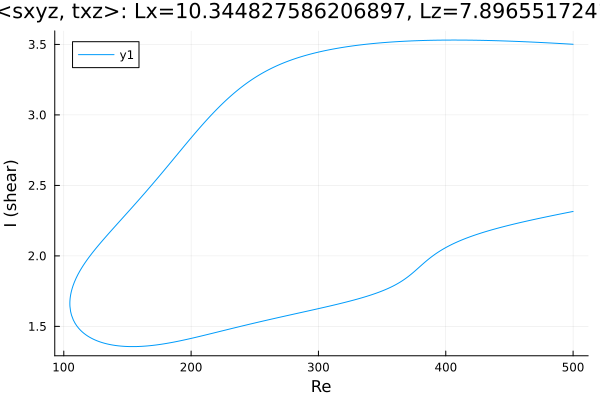

Source data for this figure (header and first rows):
Re, shear
500.0, 3.501
499, 3.502
497.6, 3.502
496.2, 3.503
494.8, 3.504
493.4, 3.505
492, 3.505
490.5, 3.506
489.1, 3.507
487.7, 3.507
486.3, 3.508
484.9, 3.509
483.5, 3.51
482.1, 3.51
480.6, 3.511
479.2, 3.512
477.8, 3.512
476.4, 3.513
475, 3.514
473.6, 3.514
472.2, 3.515
470.7, 3.515
469.3, 3.516
467.9, 3.517
466.5, 3.517
465.1, 3.518
463.7, 3.518
462.3, 3.519
460.8, 3.519
459.4, 3.52
458, 3.521
456.6, 3.521
455.2, 3.522
453.8, 3.522
452.4, 3.523
450.9, 3.523
449.5, 3.523
448.1, 3.524
446.7, 3.524
445.3, 3.525
443.9, 3.525
442.5, 3.526
441, 3.526
439.6, 3.526
438.2, 3.527
436.8, 3.527
435.4, 3.527
434, 3.528
432.6, 3.528
431.1, 3.528
429.7, 3.529
428.3, 3.529
426.9, 3.529
425.5, 3.529
424.1, 3.53
422.7, 3.53
421.2, 3.53
419.8, 3.53
418.4, 3.53
417, 3.53
... 569 more rows
